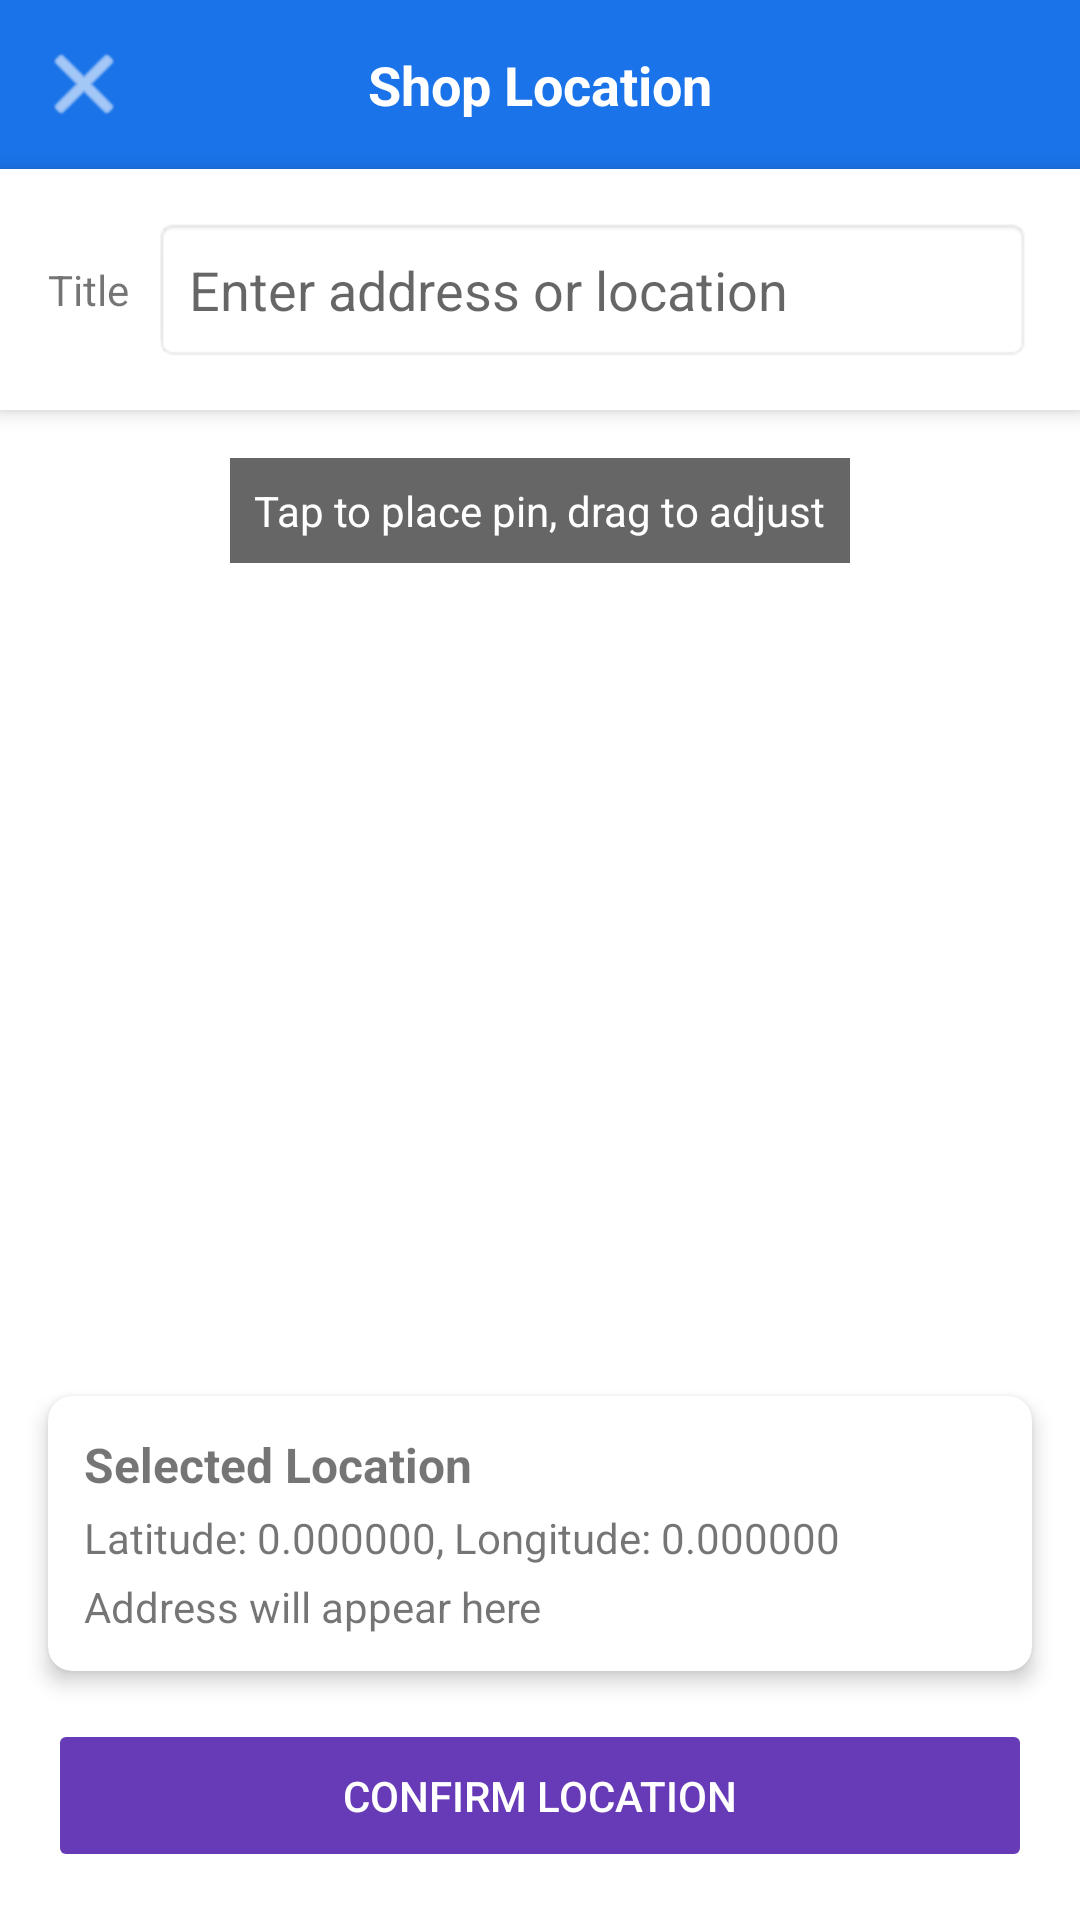

Reconstruct the res/layout file that produces this screen, plus the resources it refers to.
<!-- AndroidManifest.xml: application theme Theme.BarberRadar -->
<!-- res/layout/dialog_map_picker.xml -->
<?xml version="1.0" encoding="utf-8"?>
<androidx.constraintlayout.widget.ConstraintLayout
    xmlns:android="http://schemas.android.com/apk/res/android"
    xmlns:app="http://schemas.android.com/apk/res-auto"
    xmlns:tools="http://schemas.android.com/tools"
    android:layout_width="match_parent"
    android:layout_height="match_parent"
    android:background="@android:color/white">

    
    <LinearLayout
        android:id="@+id/map_header"
        android:layout_width="match_parent"
        android:layout_height="wrap_content"
        android:background="@color/primary"
        android:orientation="horizontal"
        android:padding="16dp"
        app:layout_constraintTop_toTopOf="parent"
        app:layout_constraintStart_toStartOf="parent"
        app:layout_constraintEnd_toEndOf="parent">

        <ImageButton
            android:id="@+id/btn_back"
            android:layout_width="24dp"
            android:layout_height="24dp"
            android:layout_gravity="center_vertical"
            android:background="?attr/selectableItemBackgroundBorderless"
            android:contentDescription="Back"
            android:src="@android:drawable/ic_menu_close_clear_cancel"
            app:tint="#FFFFFF" />
            
        <TextView
            android:id="@+id/tv_map_picker_title"
            android:layout_width="0dp"
            android:layout_height="wrap_content"
            android:layout_weight="1"
            android:text="Shop Location"
            android:textAlignment="center"
            android:textSize="18sp"
            android:textStyle="bold"
            android:textColor="@android:color/white" />
            
        <View
            android:layout_width="24dp"
            android:layout_height="24dp" />
    </LinearLayout>
    
    
    <LinearLayout
        android:id="@+id/search_bar_container"
        android:layout_width="match_parent"
        android:layout_height="wrap_content"
        android:orientation="vertical"
        android:padding="16dp"
        android:background="@android:color/white"
        android:elevation="4dp"
        app:layout_constraintTop_toBottomOf="@id/map_header">
        
        <LinearLayout
            android:layout_width="match_parent"
            android:layout_height="wrap_content"
            android:orientation="horizontal"
            android:background="@android:color/white"
            android:gravity="center_vertical">
            
            <TextView
                android:layout_width="wrap_content"
                android:layout_height="wrap_content"
                android:text="Title"
                android:textSize="14sp"
                android:layout_marginEnd="8dp"/>
                
            <EditText
                android:id="@+id/et_address_search"
                android:layout_width="0dp"
                android:layout_height="wrap_content"
                android:layout_weight="1"
                android:hint="Enter address or location"
                android:padding="12dp"
                android:inputType="text"
                android:imeOptions="actionSearch"
                android:background="@android:drawable/editbox_background" />
        </LinearLayout>
        
        
    </LinearLayout>

    
    <FrameLayout
        android:id="@+id/map_container"
        android:layout_width="match_parent"
        android:layout_height="0dp"
        app:layout_constraintTop_toBottomOf="@id/search_bar_container"
        app:layout_constraintBottom_toTopOf="@id/btn_confirm_location"
        app:layout_constraintStart_toStartOf="parent"
        app:layout_constraintEnd_toEndOf="parent" />

    
    <TextView
        android:id="@+id/tv_tap_instruction"
        android:layout_width="wrap_content"
        android:layout_height="wrap_content"
        android:text="Tap to place pin, drag to adjust"
        android:background="#99000000"
        android:textColor="#FFFFFF"
        android:padding="8dp"
        android:textSize="14sp"
        android:layout_margin="16dp"
        app:layout_constraintTop_toBottomOf="@id/search_bar_container"
        app:layout_constraintStart_toStartOf="parent"
        app:layout_constraintEnd_toEndOf="parent"/>
    
    
    <androidx.cardview.widget.CardView
        android:id="@+id/coordinates_card"
        android:layout_width="match_parent"
        android:layout_height="wrap_content"
        android:layout_margin="16dp"
        app:cardCornerRadius="8dp"
        app:cardElevation="4dp"
        app:layout_constraintBottom_toTopOf="@id/btn_confirm_location"
        app:layout_constraintStart_toStartOf="parent"
        app:layout_constraintEnd_toEndOf="parent">
        
        <LinearLayout
            android:layout_width="match_parent"
            android:layout_height="wrap_content"
            android:orientation="vertical"
            android:padding="12dp">
            
            <TextView
                android:layout_width="match_parent"
                android:layout_height="wrap_content"
                android:text="Selected Location"
                android:textStyle="bold"
                android:textSize="16sp" />
                
            <TextView
                android:id="@+id/tv_selected_coordinates"
                android:layout_width="match_parent"
                android:layout_height="wrap_content"
                android:text="Latitude: 0.000000, Longitude: 0.000000"
                android:textSize="14sp"
                android:layout_marginTop="4dp" />
                
            <TextView
                android:id="@+id/tv_selected_address"
                android:layout_width="match_parent"
                android:layout_height="wrap_content"
                android:text="Address will appear here"
                android:textSize="14sp"
                android:layout_marginTop="4dp" />
        </LinearLayout>
    </androidx.cardview.widget.CardView>

    
    <Button
        android:id="@+id/btn_confirm_location"
        android:layout_width="match_parent"
        android:layout_height="wrap_content"
        android:text="Confirm Location"
        android:backgroundTint="#673AB7"
        android:textColor="#FFFFFF"
        android:padding="16dp"
        android:layout_margin="16dp"
        android:enabled="false"
        app:layout_constraintBottom_toBottomOf="parent"
        app:layout_constraintStart_toStartOf="parent"
        app:layout_constraintEnd_toEndOf="parent"/>

</androidx.constraintlayout.widget.ConstraintLayout>
<!-- resources referenced by this layout -->
<resources>
  <color name="primary">#1A73E8</color>
  <style name="Theme.BarberRadar" parent="Theme.MaterialComponents.DayNight.DarkActionBar">
          
          <item name="colorPrimary">@color/purple_500</item>
          <item name="colorPrimaryVariant">@color/purple_700</item>
          <item name="colorOnPrimary">@color/white</item>
          
          <item name="colorSecondary">@color/teal_200</item>
          <item name="colorSecondaryVariant">@color/teal_700</item>
          <item name="colorOnSecondary">@color/black</item>
          
          <item name="android:statusBarColor">?attr/colorPrimaryVariant</item>
  
          
          <item name="windowActionBar">false</item>
          <item name="android:windowActionBar">false</item>
          <item name="windowNoTitle">true</item>
      </style>
  <color name="purple_500">#6200EE</color>
  <color name="purple_700">#3700B3</color>
  <color name="white">#FFFFFFFF</color>
  <color name="teal_200">#03DAC5</color>
  <color name="teal_700">#018786</color>
  <color name="black">#FF000000</color>
</resources>
